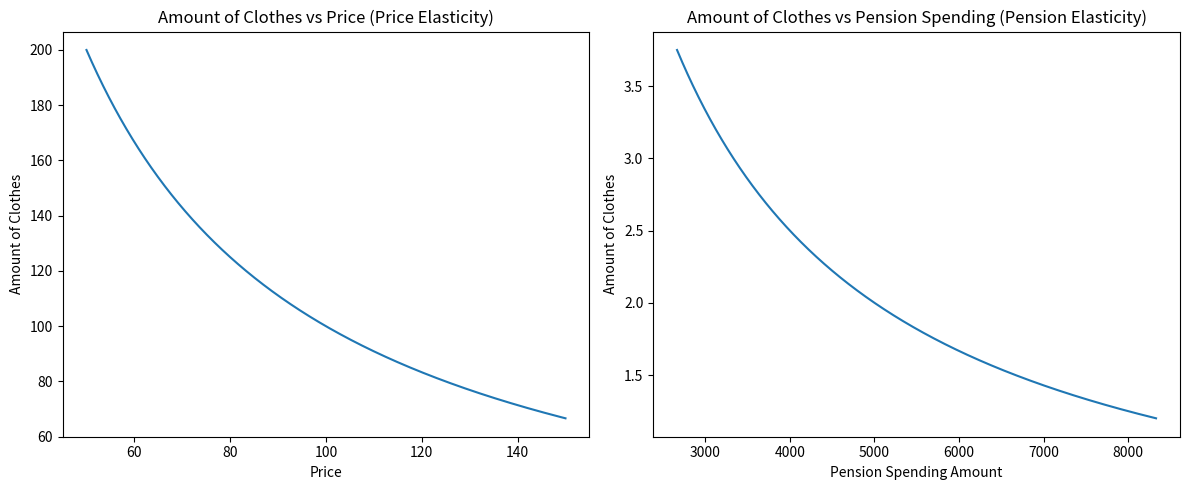

Reproduce this figure in Python.
import numpy as np
import matplotlib.pyplot as plt

'''
Formulas and simulations
'''

def calculate_spending(wage):
    return wage / 3

def calculate_price_elasticity(price, quantity):
    price = np.array(price)
    p_diff = price[1:] - price[:-1]
    p_avg = (price[1:] + price[:-1]) / 2  # Average price

    quantity = np.array(quantity)
    q_diff = quantity[1:] - quantity[:-1]
    q_avg = (quantity[1:] + quantity[:-1]) / 2  # Average quantity

    elasticities = abs((q_diff / q_avg) / (p_diff / p_avg))

    return elasticities

def calculate_pension_elasticity(quantity, pension_amount):
    pension_amount = np.array(pension_amount)
    p_diff = pension_amount[1:] - pension_amount[:-1]
    p_avg = (pension_amount[1:] + pension_amount[:-1]) / 2  # Average pension amount

    quantity = np.array(quantity)
    q_diff = quantity[1:] - quantity[:-1]
    q_avg = (quantity[1:] + quantity[:-1]) / 2  # Average quantity

    elasticities = (q_diff / q_avg) / (p_diff / p_avg)
    
    return elasticities

def simulate_price_and_pension_elasticity():
    wages = np.linspace(30000, 150000, 1000)
    spending = [calculate_spending(w) for w in wages]

    # Set up dynamic price changes
    prices = np.linspace(50, 150, 1000)  # Prices ranging from $50 to $150

    # Use a hyperbolic demand curve to maintain unit elasticity
    k = 10000  # This constant can be adjusted to scale the quantity appropriately
    amt_of_clothes = k / prices  # Inversely proportional to price

    # Calculate price elasticities
    price_elasticities = calculate_price_elasticity(prices, amt_of_clothes)

    pensions = np.linspace(8000, 25000, 1000)
    pension_spending = [calculate_spending(p) for p in pensions]

    # Convert pension_spending to a NumPy array for element-wise operations
    pension_spending = np.array(pension_spending)
    
    # Amount of clothes based on pension spending
    amt_of_clothes_pension = k / pension_spending  # This keeps a consistent demand curve shape

    # Calculate pension elasticities
    pension_elasticities = calculate_pension_elasticity(amt_of_clothes_pension, pension_spending)

    return wages, spending, prices, price_elasticities, pension_spending, pension_elasticities, amt_of_clothes, amt_of_clothes_pension

'''
Graphs and results
'''

def plot_simulations(prices, spending, price_elasticities, pension_spending, pension_elasticities, amt_of_clothes, amt_of_clothes_pension):
    fig, (ax1, ax2) = plt.subplots(1, 2, figsize=(12, 5))

    # Plot amount of clothes vs. prices for price elasticity
    ax1.plot(prices, amt_of_clothes)  # Amount of clothes as a function of price
    ax1.set_xlabel('Price')
    ax1.set_ylabel('Amount of Clothes')
    ax1.set_title('Amount of Clothes vs Price (Price Elasticity)')

    # Plot amount of clothes vs. pension spending for pension elasticity
    ax2.plot(pension_spending[:-1], amt_of_clothes_pension[:-1])  # Amount of clothes as a function of pension spending
    ax2.set_xlabel('Pension Spending Amount')
    ax2.set_ylabel('Amount of Clothes')
    ax2.set_title('Amount of Clothes vs Pension Spending (Pension Elasticity)')

    plt.tight_layout()
    plt.show()

def analyze_price_elasticity(price_elasticities):
    mean_price_elasticity = np.mean(price_elasticities)
    std_price_elasticity = np.std(price_elasticities)
    
    print(f"\nPrice Elasticity Analysis:")
    print(f"Mean elasticity: {mean_price_elasticity:.2f}")
    print(f"Standard deviation: {std_price_elasticity:.2f}")

def analyze_pension_elasticity(pension_elasticities):
    mean_pension_elasticity = np.mean(pension_elasticities)
    std_pension_elasticity = np.std(pension_elasticities)
    
    print("\n\nPension Elasticity Analysis:")
    print(f"Mean elasticity: {mean_pension_elasticity:.2f}")
    print(f"Standard deviation: {std_pension_elasticity:.2f}")

# Run the simulations and analysis
wages, spending, prices, price_elasticities, pension_spending, pension_elasticities, amt_of_clothes, amt_of_clothes_pension = simulate_price_and_pension_elasticity()

# Plotting results
plot_simulations(prices, spending, price_elasticities, pension_spending, pension_elasticities, amt_of_clothes, amt_of_clothes_pension)

# Analyzing results
analyze_price_elasticity(price_elasticities)
analyze_pension_elasticity(pension_elasticities)

